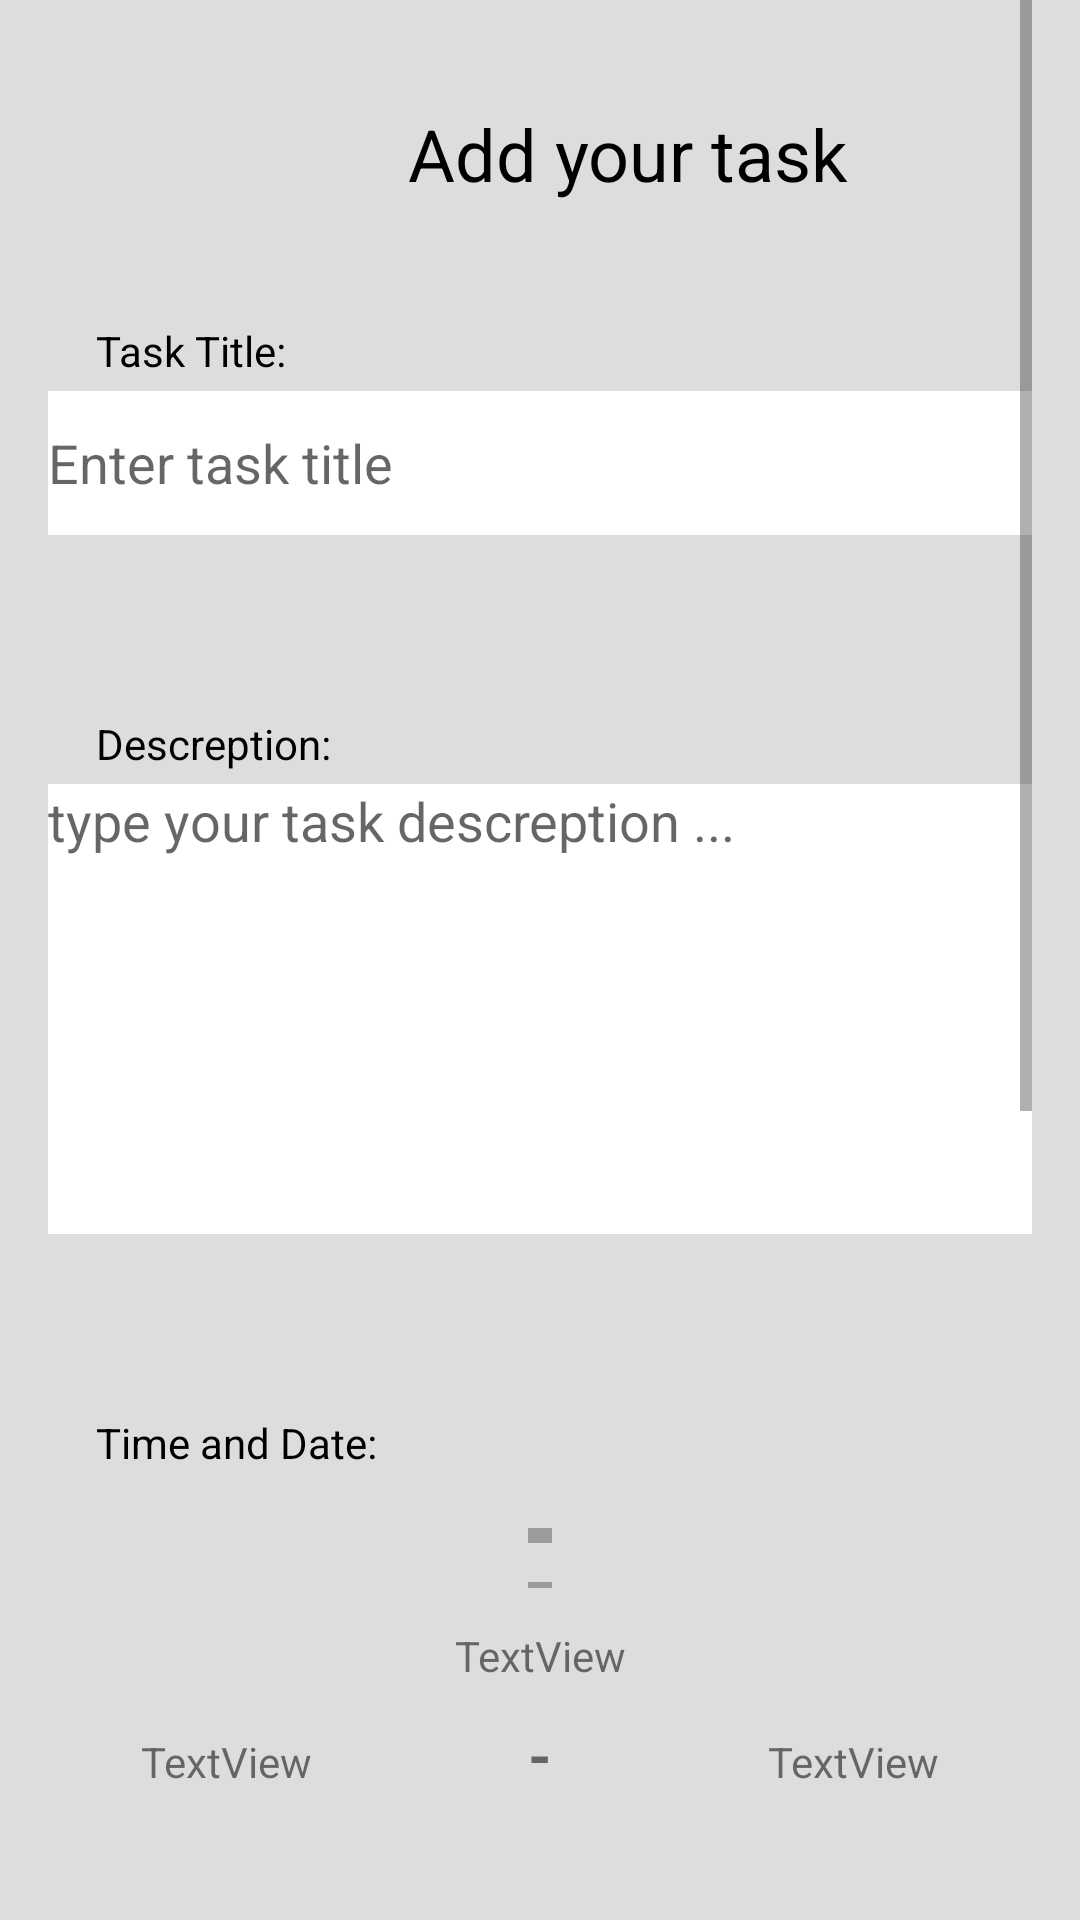

Reconstruct the res/layout file that produces this screen, plus the resources it refers to.
<!-- AndroidManifest.xml: application theme Theme.Ratibbha -->
<!-- res/layout/fragment_add_task.xml -->
<?xml version="1.0" encoding="utf-8"?>
<androidx.constraintlayout.widget.ConstraintLayout xmlns:android="http://schemas.android.com/apk/res/android"
    xmlns:app="http://schemas.android.com/apk/res-auto"
    xmlns:tools="http://schemas.android.com/tools"
    android:id="@+id/timeFrom_TextView_add_latest"
    android:layout_width="match_parent"
    android:layout_height="match_parent"
    android:background="@color/gray"
    tools:context=".view.AddTaskFragment"
    tools:ignore="DuplicateIds">

    <ScrollView
        android:layout_width="0dp"
        android:layout_height="0dp"
        android:paddingLeft="16dp"
        android:paddingRight="16dp"
        app:layout_constraintBottom_toBottomOf="parent"
        app:layout_constraintEnd_toEndOf="parent"
        app:layout_constraintHorizontal_bias="0.0"
        app:layout_constraintStart_toStartOf="parent"
        app:layout_constraintTop_toTopOf="parent"
        app:layout_constraintVertical_bias="0.0"
        tools:ignore="SpeakableTextPresentCheck">

        <LinearLayout
            android:layout_width="match_parent"
            android:layout_height="wrap_content"
            android:orientation="vertical">

            <TextView
                android:id="@+id/textView11"
                android:layout_width="184dp"
                android:layout_height="wrap_content"
                android:layout_marginLeft="120dp"
                android:layout_marginTop="35dp"
                android:layout_marginRight="120dp"
                android:text="Add your task"
                android:textColor="@color/black"
                android:textSize="24sp" />

            <TextView
                android:id="@+id/textView12"
                android:layout_width="match_parent"
                android:layout_height="wrap_content"
                android:layout_marginStart="16dp"
                android:layout_marginLeft="16dp"
                android:layout_marginTop="40dp"
                android:layout_marginBottom="4dp"
                android:text="Task Title:"
                android:textColor="@color/black"
                app:layout_constraintStart_toStartOf="parent"
                app:layout_constraintTop_toTopOf="parent" />

            <EditText
                android:id="@+id/title_edit_textview_add"
                android:layout_width="match_parent"
                android:layout_height="48dp"
                android:background="@color/white"
                android:ems="10"
                android:hint="Enter task title"
                android:inputType="textPersonName" />

            <TextView
                android:id="@+id/textView13"
                android:layout_width="match_parent"
                android:layout_height="wrap_content"
                android:layout_marginStart="16dp"
                android:layout_marginLeft="16dp"
                android:layout_marginTop="60dp"
                android:layout_marginRight="36dp"
                android:layout_marginBottom="4dp"
                android:text="Descreption:"
                android:textColor="@color/black"
                app:layout_constraintStart_toStartOf="parent" />

            <EditText
                android:id="@+id/descreption_edit_textview_add"
                android:layout_width="match_parent"
                android:layout_height="150dp"
                android:background="@color/white"
                android:ems="10"
                android:gravity="start|top"
                android:hint="type your task descreption ..."
                android:inputType="textMultiLine"
                tools:ignore="SpeakableTextPresentCheck" />

            <TextView
                android:id="@+id/textView14"
                android:layout_width="match_parent"
                android:layout_height="wrap_content"
                android:layout_marginStart="16dp"
                android:layout_marginLeft="16dp"
                android:layout_marginTop="60dp"
                android:layout_marginRight="36dp"
                android:layout_marginBottom="4dp"
                android:text="Time and Date:"
                android:textColor="@color/black" />

            <LinearLayout
                android:layout_width="match_parent"
                android:layout_height="match_parent"
                android:orientation="horizontal">

                <ImageButton
                    android:id="@+id/pickupaday_edit_imagebutton_textview_add"
                    android:layout_width="match_parent"
                    android:layout_height="48dp"
                    android:layout_marginLeft="160dp"
                    android:layout_marginRight="160dp"
                    android:layout_weight="1"
                    android:src="@drawable/ic_calender"
                    tools:ignore="TouchTargetSizeCheck,TouchTargetSizeCheck,SpeakableTextPresentCheck" />

            </LinearLayout>

            <TextView
                android:id="@+id/calenderDate_TextView_add"
                android:layout_width="match_parent"
                android:layout_height="wrap_content"
                android:gravity="center"
                android:text="TextView" />

            <LinearLayout
                android:layout_width="match_parent"
                android:layout_height="match_parent"
                android:layout_marginTop="10dp"
                android:orientation="horizontal">

                <TextView
                    android:id="@+id/timeFrom_Text_add"
                    android:layout_width="wrap_content"
                    android:layout_height="wrap_content"
                    android:layout_weight="1"
                    android:gravity="center"
                    android:text="TextView" />

                <TextView
                    android:id="@+id/textView6"
                    android:layout_width="wrap_content"
                    android:layout_height="wrap_content"
                    android:layout_weight="1"
                    android:gravity="center"
                    android:paddingLeft="10dp"
                    android:paddingRight="10dp"
                    android:text="-"
                    android:textSize="20sp"
                    android:textStyle="bold" />

                <TextView
                    android:id="@+id/timeTo_Text_add"
                    android:layout_width="wrap_content"
                    android:layout_height="wrap_content"
                    android:layout_weight="1"
                    android:gravity="center"
                    android:text="TextView" />

            </LinearLayout>

            <TextView
                android:id="@+id/textView4"
                android:layout_width="match_parent"
                android:layout_height="wrap_content"
                android:layout_marginLeft="16dp"
                android:layout_marginTop="60dp"
                android:text="Task type:"
                android:textColor="@color/black" />

            <Spinner
                android:id="@+id/typeoftask_spinner_add"
                android:layout_width="match_parent"
                android:layout_height="wrap_content"
                android:layout_marginLeft="16dp"
                android:layout_marginRight="240dp"
                android:backgroundTint="@color/black"
                android:minHeight="48dp"
                tools:ignore="SpeakableTextPresentCheck" />

            <TextView
                android:id="@+id/textView23"
                android:layout_width="match_parent"
                android:layout_height="wrap_content"
                android:layout_marginLeft="16dp"
                android:layout_marginTop="30dp"
                android:layout_marginBottom="4dp"
                android:text="Task for:"
                android:textColor="@color/black" />

            <Spinner
                android:id="@+id/taskfor_spinner_add"
                android:layout_width="match_parent"
                android:layout_height="48dp"
                android:layout_marginLeft="16dp"
                android:layout_marginRight="240dp"
                android:backgroundTint="@color/black"
                tools:ignore="SpeakableTextPresentCheck" />

            <TextView
                android:id="@+id/textView24"
                android:layout_width="match_parent"
                android:layout_height="wrap_content"
                android:layout_marginLeft="16dp"
                android:layout_marginTop="30dp"
                android:layout_marginBottom="4dp"
                android:text="Place:"
                android:textColor="@color/black" />

            <Spinner
                android:id="@+id/place_spinner_add"
                android:layout_width="match_parent"
                android:layout_height="48dp"
                android:layout_marginLeft="16dp"
                android:layout_marginRight="240dp"
                android:backgroundTint="@color/black"
                tools:ignore="SpeakableTextPresentCheck" />

            <TextView
                android:id="@+id/textView25"
                android:layout_width="match_parent"
                android:layout_height="wrap_content"
                android:layout_marginStart="16dp"
                android:layout_marginLeft="16dp"
                android:layout_marginTop="30dp"
                android:layout_marginBottom="4dp"
                android:text="How important it's:"
                android:textColor="@color/black"
                app:layout_constraintStart_toStartOf="parent" />

            <Spinner
                android:id="@+id/howimportant_spinner_add"
                android:layout_width="match_parent"
                android:layout_height="48dp"
                android:layout_marginLeft="16dp"
                android:layout_marginRight="240dp"
                android:backgroundTint="@color/black"
                tools:ignore="SpeakableTextPresentCheck" />

            <Button
                android:id="@+id/add_button_add"
                android:layout_width="match_parent"
                android:layout_height="wrap_content"
                android:layout_marginLeft="130dp"
                android:layout_marginTop="30dp"
                android:layout_marginRight="130dp"
                android:backgroundTint="#005CB0"
                android:text="add"
                app:layout_constraintEnd_toEndOf="parent"
                app:layout_constraintStart_toStartOf="parent" />

        </LinearLayout>
    </ScrollView>

</androidx.constraintlayout.widget.ConstraintLayout>
<!-- resources referenced by this layout -->
<resources>
  <color name="black">#FF000000</color>
  <color name="gray">#DDDDDD</color>
  <color name="white">#FFFFFFFF</color>
  <!-- drawable ic_calender (drawable-anydpi) -->
  <vector xmlns:android="http://schemas.android.com/apk/res/android"
      android:width="24dp"
      android:height="24dp"
      android:viewportWidth="24"
      android:viewportHeight="24"
      android:tint="#8A8A8A"
      android:alpha="0.8">
    <path
        android:fillColor="@android:color/white"
        android:pathData="M20,3h-1L19,1h-2v2L7,3L7,1L5,1v2L4,3c-1.1,0 -2,0.9 -2,2v16c0,1.1 0.9,2 2,2h16c1.1,0 2,-0.9 2,-2L22,5c0,-1.1 -0.9,-2 -2,-2zM20,21L4,21L4,8h16v13z"/>
  </vector>
  <style name="Theme.Ratibbha" parent="Theme.MaterialComponents.DayNight.DarkActionBar">
          
          <item name="colorPrimary">@color/purple_500</item>
          <item name="colorPrimaryVariant">@color/purple_700</item>
          <item name="colorOnPrimary">@color/white</item>
          
          <item name="colorSecondary">@color/teal_200</item>
          <item name="colorSecondaryVariant">@color/teal_700</item>
          <item name="colorOnSecondary">@color/black</item>
          
          <item name="android:statusBarColor" tools:targetApi="l">?attr/colorPrimaryVariant</item>
          
      </style>
  <color name="purple_500">#FF6200EE</color>
  <color name="purple_700">#FF3700B3</color>
  <color name="teal_200">#FF03DAC5</color>
  <color name="teal_700">#FF018786</color>
</resources>
